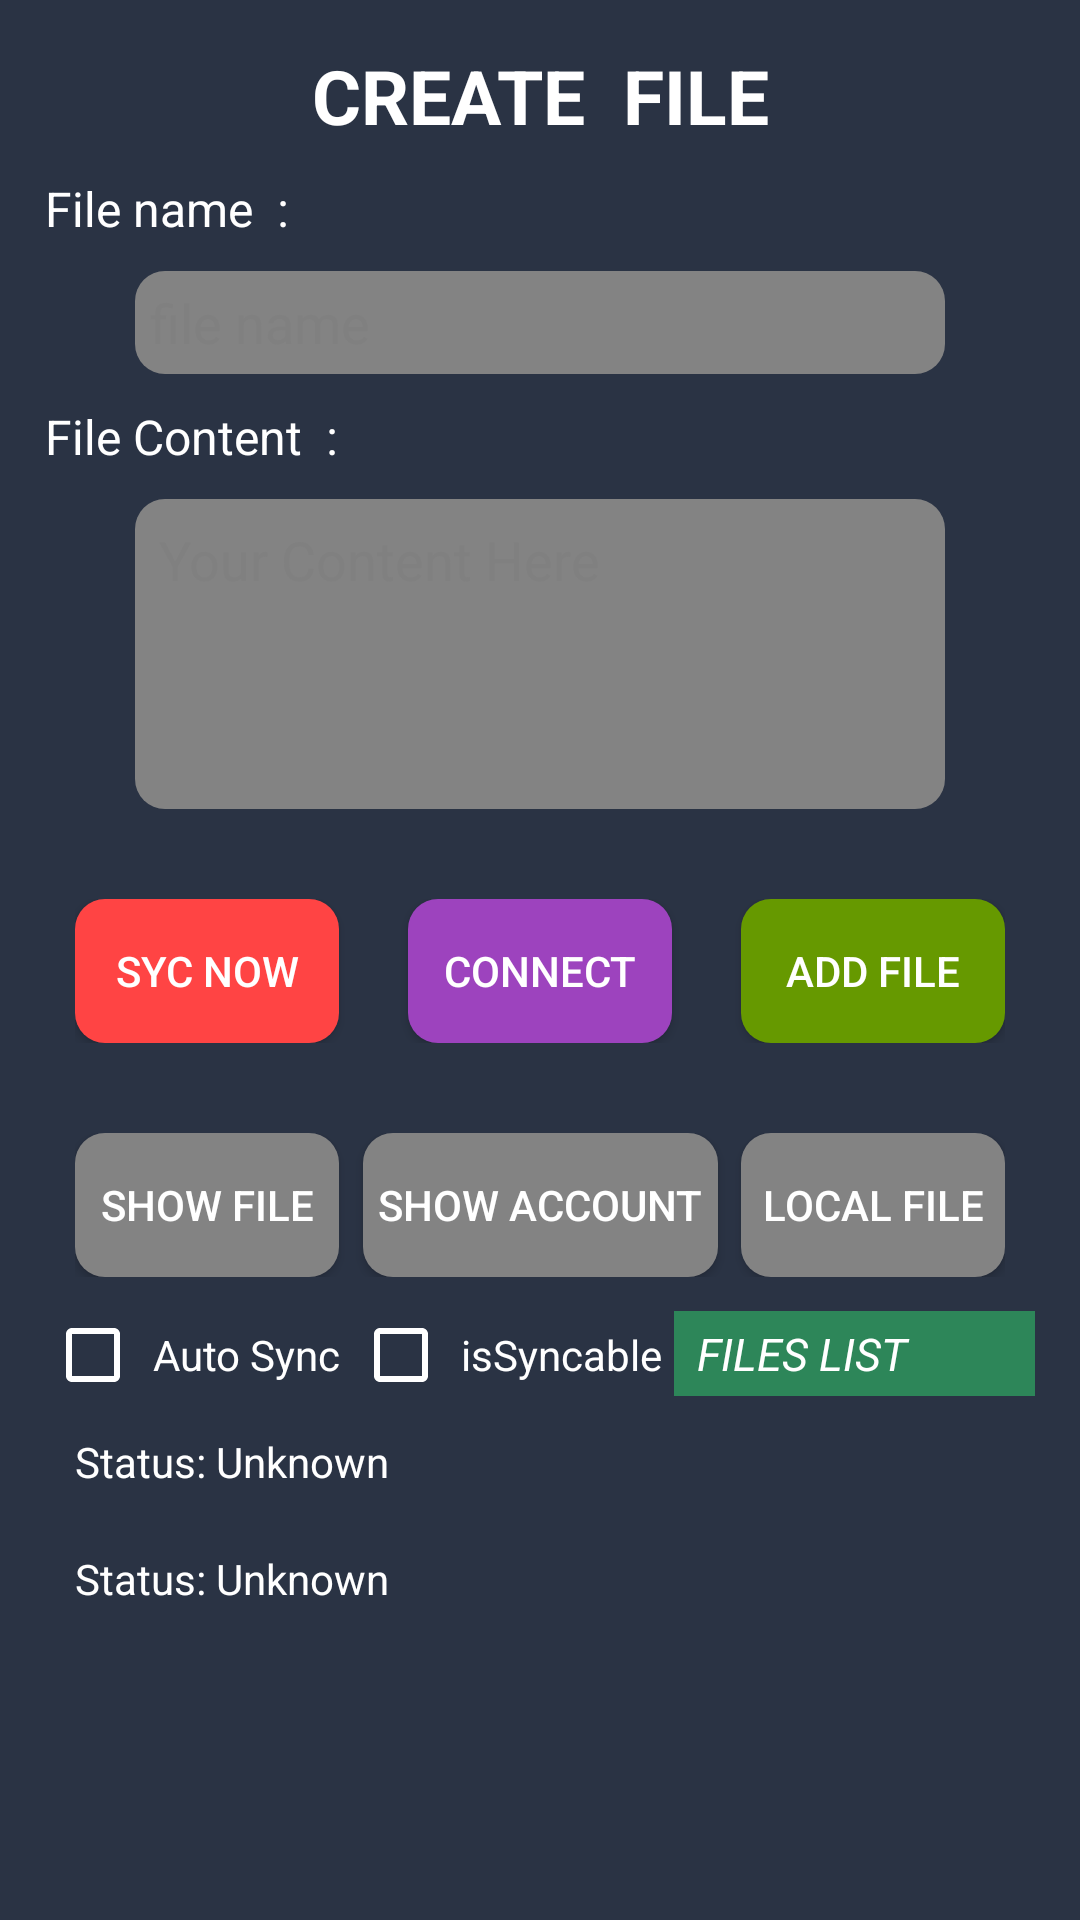

This screen was rendered from an Android layout file. Write that file and the resources it references.
<!-- AndroidManifest.xml: application theme AppTheme -->
<!-- res/layout/activity_filemaker.xml -->
<?xml version="1.0" encoding="utf-8"?>
<ScrollView xmlns:android="http://schemas.android.com/apk/res/android"
    android:layout_width="match_parent"
    android:layout_height="match_parent"
    android:background="#2A3344">

    <LinearLayout xmlns:android="http://schemas.android.com/apk/res/android"
        android:layout_width="match_parent"
        android:layout_height="match_parent"
        android:gravity="center_horizontal"
        android:orientation="vertical"
        android:padding="15dp">

        <TextView
            android:layout_width="match_parent"
            android:layout_height="wrap_content"
            android:gravity="center"
            android:text="Create  File"
            android:textAllCaps="true"
            android:textColor="@android:color/white"
            android:textSize="25sp"
            android:textStyle="bold" />

        <TextView
            android:layout_width="match_parent"
            android:layout_height="wrap_content"
            android:paddingBottom="10dp"
            android:textSize="16sp"
            android:paddingTop="10dp"
            android:text="File name  : "
            android:textColor="@android:color/white" />


        <EditText
            android:id="@+id/file_name"
            android:layout_width="match_parent"
            android:layout_height="wrap_content"
            android:layout_marginLeft="30dp"
            android:layout_marginRight="30dp"
            android:background="@drawable/edit_background"
            android:hint="file name"
            android:padding="5dp"
            android:textColor="@android:color/white"
            android:textColorHint="@android:color/tertiary_text_light" />


        <TextView
            android:layout_width="match_parent"
            android:layout_height="wrap_content"
          android:textSize="16sp"
            android:paddingBottom="10dp"
            android:paddingTop="10dp"
            android:text="File Content  :"
            android:textColor="@android:color/white" />

        <EditText
            android:id="@+id/file_content"
            android:layout_width="match_parent"
            android:layout_height="wrap_content"
            android:layout_marginLeft="30dp"
            android:layout_marginRight="30dp"
            android:background="@drawable/edit_background"
            android:gravity="top"
            android:hint="Your Content Here"
            android:maxLines="4"
            android:minLines="4"
            android:padding="8dp"
            android:textColor="@android:color/white"
            android:textColorHint="@android:color/tertiary_text_light" />

        <LinearLayout
            android:layout_width="wrap_content"
            android:layout_height="wrap_content"
            android:layout_marginLeft="10dp"
            android:layout_marginRight="10dp"
            android:layout_marginTop="30dp">

            <Button
                android:id="@+id/sync_now"
                android:layout_width="wrap_content"
                android:layout_height="wrap_content"
                android:background="@drawable/bt2_background"

                android:text="Syc now"
                android:textColor="@android:color/white" />

            <View
                android:layout_width="0dp"
                android:layout_height="0dp"
                android:layout_weight="1" />

            <Button
                android:id="@+id/connect"
                android:layout_width="wrap_content"
                android:layout_height="wrap_content"
                android:background="@drawable/normal_background"

                android:text="Connect"
                android:textColor="@android:color/white" />

            <View
                android:layout_width="0dp"
                android:layout_height="0dp"
                android:layout_weight="1" />

            <Button
                android:id="@+id/add_file"
                android:layout_width="wrap_content"
                android:layout_height="wrap_content"
                android:background="@drawable/bt_background"
                android:text="Add File"
                android:textColor="@android:color/white" />
        </LinearLayout>
        <LinearLayout
            android:layout_width="wrap_content"
            android:layout_height="wrap_content"
            android:layout_marginLeft="10dp"
            android:layout_marginRight="10dp"
            android:layout_marginTop="30dp">


            <Button
                android:id="@+id/show_file"
                android:layout_width="wrap_content"
                android:layout_height="wrap_content"
                android:background="@drawable/edit_background"
                android:padding="5dp"
                android:text="Show file"
                android:textColor="@android:color/white" />
            <View
                android:layout_width="0dp"
                android:layout_height="0dp"
                android:layout_weight="1" />
            <Button
                android:id="@+id/show_accountlist"
                android:layout_width="wrap_content"
                android:layout_height="wrap_content"
                android:background="@drawable/edit_background"
                android:padding="5dp"
                android:text="Show Account"
                android:textColor="@android:color/white" />
            <View
                android:layout_width="0dp"
                android:layout_height="0dp"
                android:layout_weight="1" />

            <Button
                android:id="@+id/show_localfile"
                android:layout_width="wrap_content"
                android:layout_height="wrap_content"
                android:background="@drawable/edit_background"
                android:padding="5dp"
                android:text="Local file"
                android:textColor="@android:color/white" />


        </LinearLayout>

        <LinearLayout
            android:layout_width="match_parent"
            android:layout_height="wrap_content">

            <CheckBox
                android:id="@+id/cbAutoSync"
                style="@style/WhiteCheck"
                android:layout_width="wrap_content"
                android:layout_height="wrap_content"
                android:layout_marginTop="10dp"
                android:padding="4dp"
                android:text="Auto Sync"
                android:textColor="@android:color/white" />

            <CheckBox
                android:id="@+id/cbIsSyncable"
                style="@style/WhiteCheck"
                android:layout_width="wrap_content"
                android:layout_height="wrap_content"
                android:layout_marginTop="10dp"
                android:padding="4dp"
                android:text="isSyncable"
                android:textColor="@android:color/white" />


            <TextView
                android:id="@+id/file_name_list"
                android:layout_width="match_parent"
                android:layout_height="wrap_content"
                android:layout_marginTop="10dp"
                android:background="#2d8659"
                android:gravity="left"
                android:padding="4dp"
                android:text=" FILES LIST"
                android:textColor="@android:color/white"

                android:textSize="15dp"
                android:textStyle="italic" />

        </LinearLayout>

        <TextView
            android:id="@+id/login_status"
            android:layout_width="match_parent"
            android:layout_height="wrap_content"
            android:layout_alignParentLeft="true"
            android:layout_alignParentTop="true"
            android:enabled="false"
            android:padding="10dp"
            android:text="Status: Unknown"
            android:textColor="@android:color/white" />

        <TextView
            android:id="@+id/sync_status"
            android:layout_width="match_parent"
            android:layout_height="wrap_content"
            android:layout_alignParentLeft="true"
            android:layout_alignParentTop="true"
            android:enabled="false"
            android:padding="10dp"
            android:text="Status: Unknown"
            android:textColor="@android:color/white" />

        <LinearLayout
            android:id="@+id/list_item_ll"
            android:layout_width="match_parent"
            android:layout_height="match_parent"
            android:orientation="vertical">

        </LinearLayout>
    </LinearLayout>
</ScrollView>
<!-- resources referenced by this layout -->
<resources>
  <!-- drawable bt2_background (drawable) -->
  <?xml version="1.0" encoding="utf-8"?>
  <selector xmlns:android="http://schemas.android.com/apk/res/android">
      <item android:state_pressed="false">
  
          <shape android:shape="rectangle">
              <corners android:radius="10dp"></corners>
              <solid android:color="@android:color/holo_red_light"></solid>
          </shape>
  
  
      </item>
      <item android:state_pressed="true">
  
          <shape android:shape="rectangle">
              <corners android:radius="10dp"></corners>
              <solid android:color="@android:color/holo_red_dark"></solid>
          </shape>
  
  
      </item>
  </selector>
  <!-- drawable bt_background (drawable) -->
  <?xml version="1.0" encoding="utf-8"?>
  <selector xmlns:android="http://schemas.android.com/apk/res/android">
      <item android:state_pressed="false">
  
          <shape android:shape="rectangle">
              <corners android:radius="10dp"></corners>
              <solid android:color="@android:color/holo_green_dark"></solid>
          </shape>
  
  
      </item>
      <item android:state_pressed="true">
  
          <shape android:shape="rectangle">
              <corners android:radius="10dp"></corners>
              <solid android:color="@android:color/holo_green_light"></solid>
          </shape>
  
  
      </item>
  </selector>
  <!-- drawable edit_background (drawable) -->
  <?xml version="1.0" encoding="utf-8"?>
  <selector xmlns:android="http://schemas.android.com/apk/res/android">
      <item android:state_pressed="false">
  
          <shape android:shape="rectangle">
              <corners android:radius="10dp"></corners>
              <solid android:color="@color/material_gray_500"></solid>
          </shape>
  
  
      </item>
      <item android:state_pressed="true">
  
          <shape android:shape="rectangle">
              <corners android:radius="10dp"></corners>
              <solid android:color="@android:color/darker_gray"></solid>
          </shape>
  
  
      </item>
  </selector>
  <!-- drawable normal_background (drawable) -->
  <?xml version="1.0" encoding="utf-8"?>
  <selector xmlns:android="http://schemas.android.com/apk/res/android">
      <item android:state_pressed="false">
  
          <shape android:shape="rectangle">
              <corners android:radius="10dp"></corners>
              <solid android:color="#9d43be"></solid>
          </shape>
  
  
      </item>
  </selector>
  <style name="WhiteCheck">
          <item name="colorAccent">#fff</item>
          <item name="buttonTint">#fff</item>
      </style>
  <style name="AppTheme" parent="Theme.AppCompat.DayNight.DarkActionBar">
          
          <item name="colorPrimary">@color/colorPrimary</item>
          <item name="colorPrimaryDark">@color/colorPrimaryDark</item>
          <item name="colorAccent">@color/colorAccent</item>
      </style>
  <color name="material_gray_500">#838383</color>
  <color name="colorPrimary">#2F3A4E</color>
  <color name="colorPrimaryDark">#262F40</color>
  <color name="colorAccent">#E670A4</color>
</resources>
